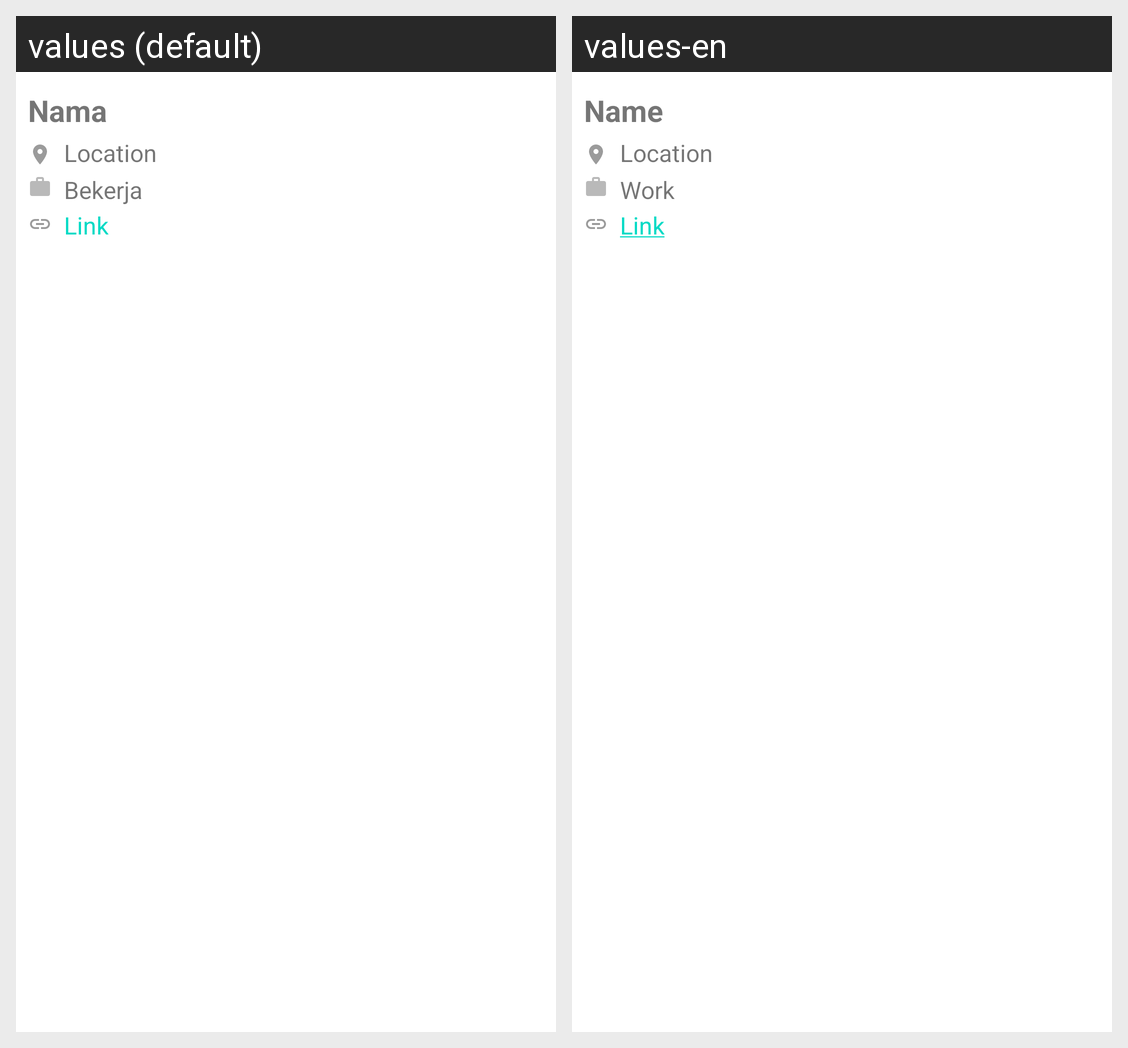

Locale-by-locale string values for the Android screen shown in this grid:
Android screen res/layout/desc_user.xml rendered under 2 locales, left to right: values (default), values-en. Device: Nexus 5 (rendered at 1080×1920; each locale shown at half size, 540×960, under a caption strip naming it); theme AppTheme.
Strings drawn on this screen, with the default value and each locale's value (text and hints the layout hard-codes, and strings that could not be matched under every locale, appear in the picture but are not listed):

name
  values: Nama
  values-en: Name

location
  values: Location
  values-en: Location

work
  values: Bekerja
  values-en: Work

link
  values: Link
  values-en: Link
